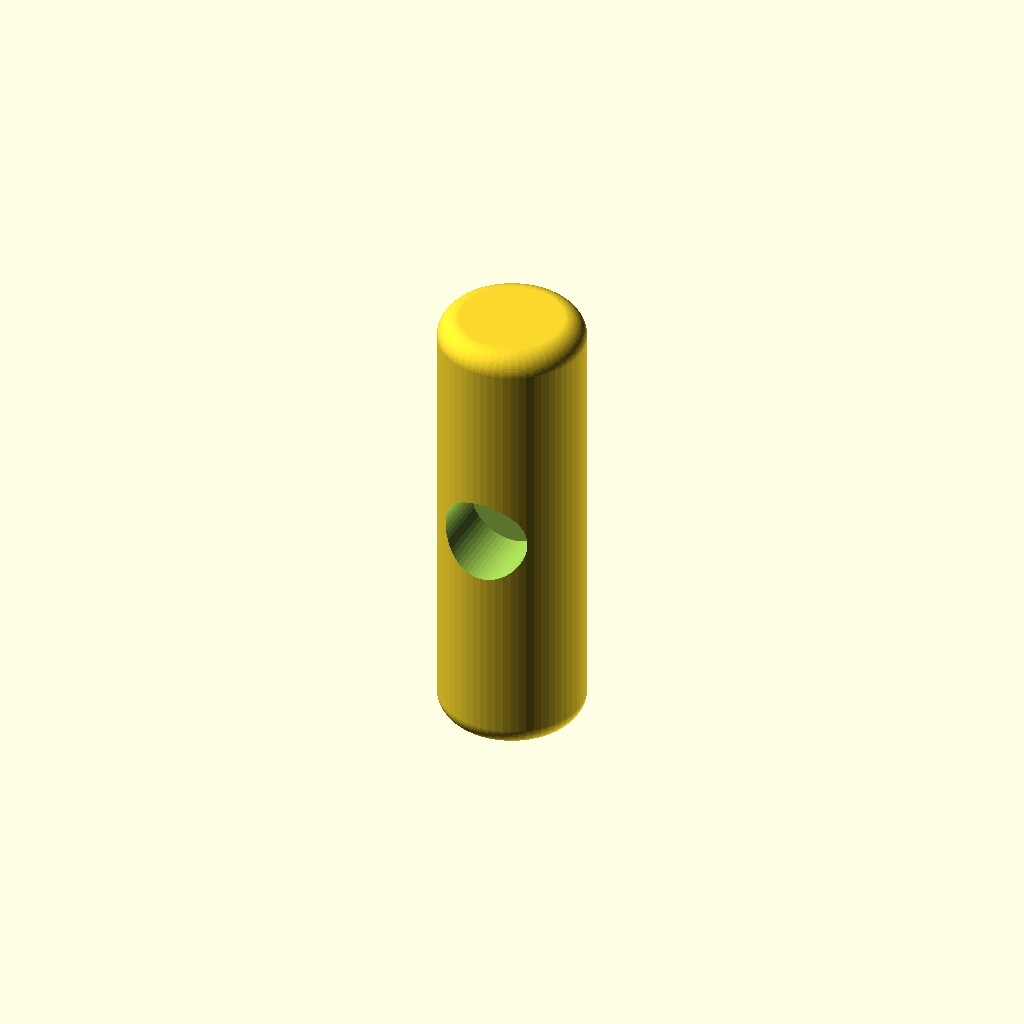
Cell 1: rendered with the file's own defaults.
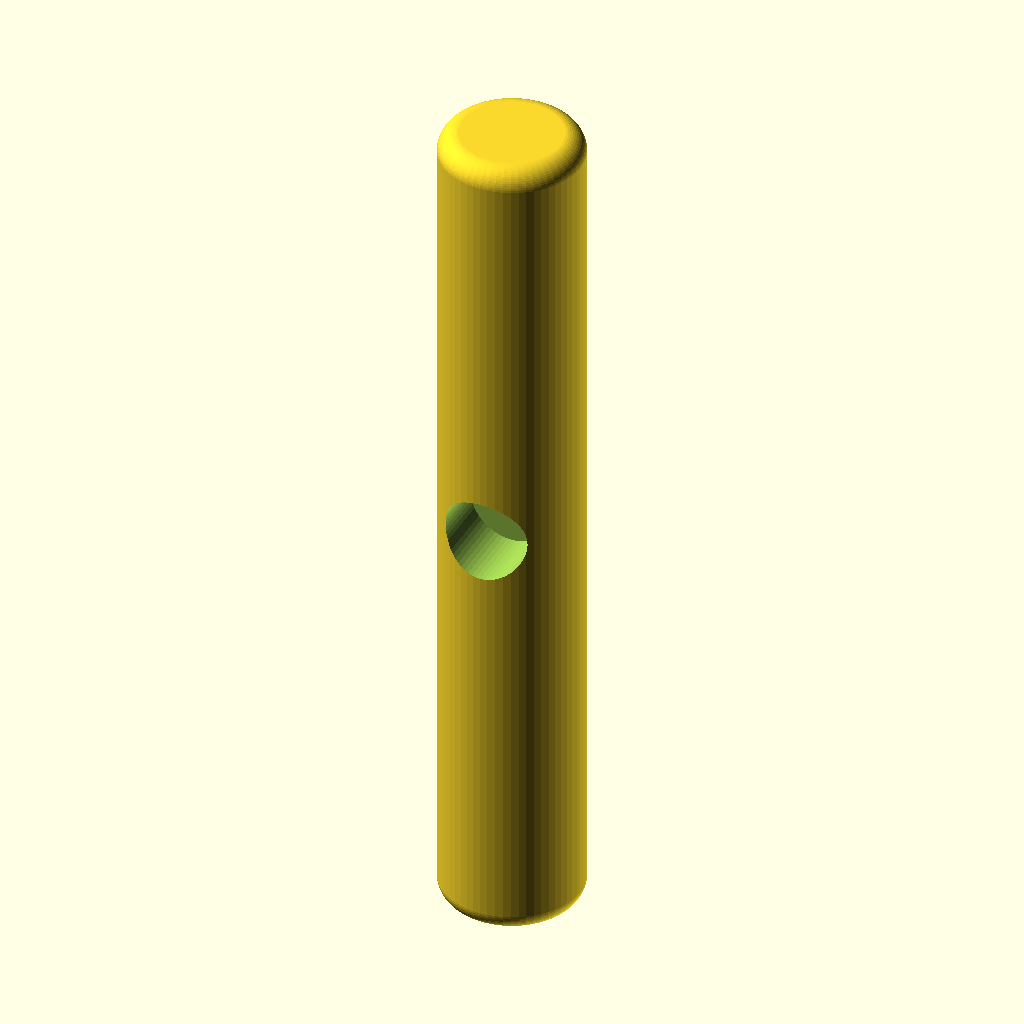
Cell 2: the same model with height = 120.
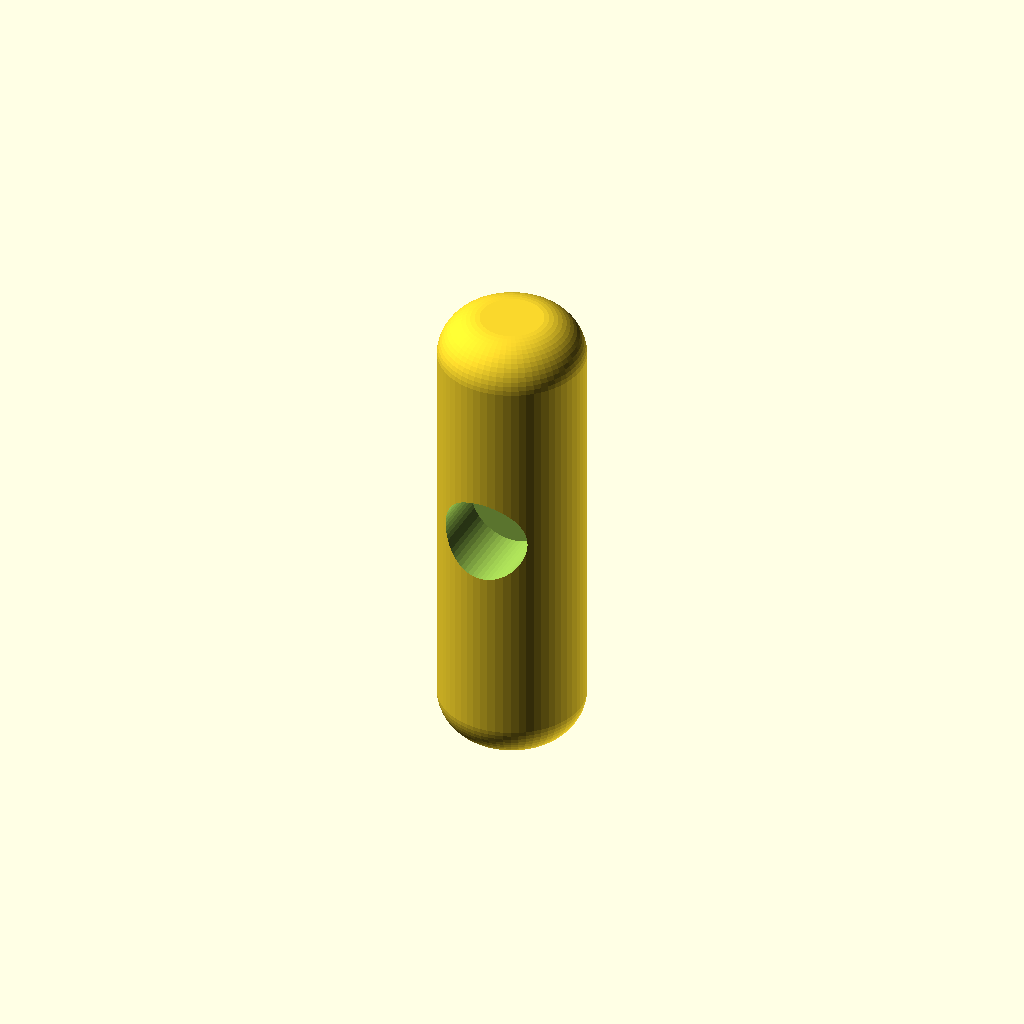
Cell 3: the same model with fillet = 6.
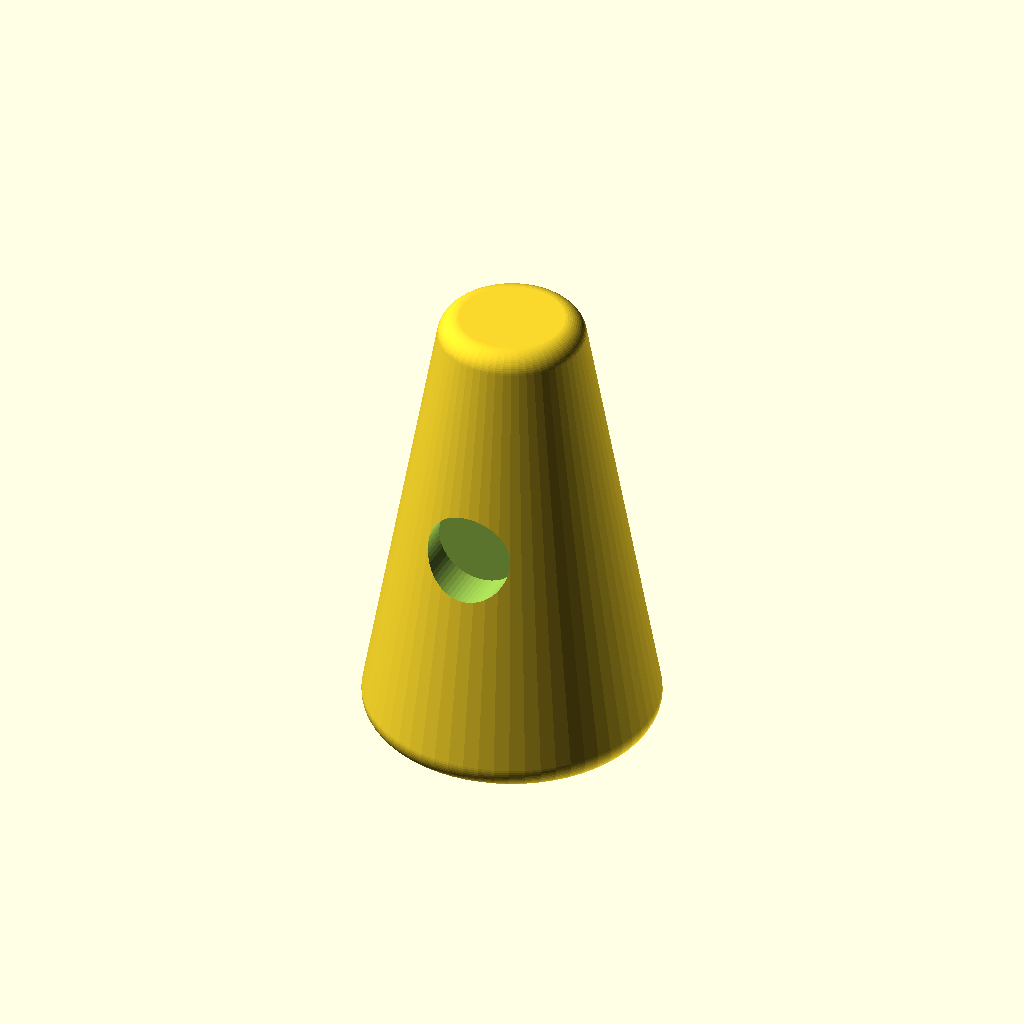
Cell 4: topradius = 20 (everything else at default).
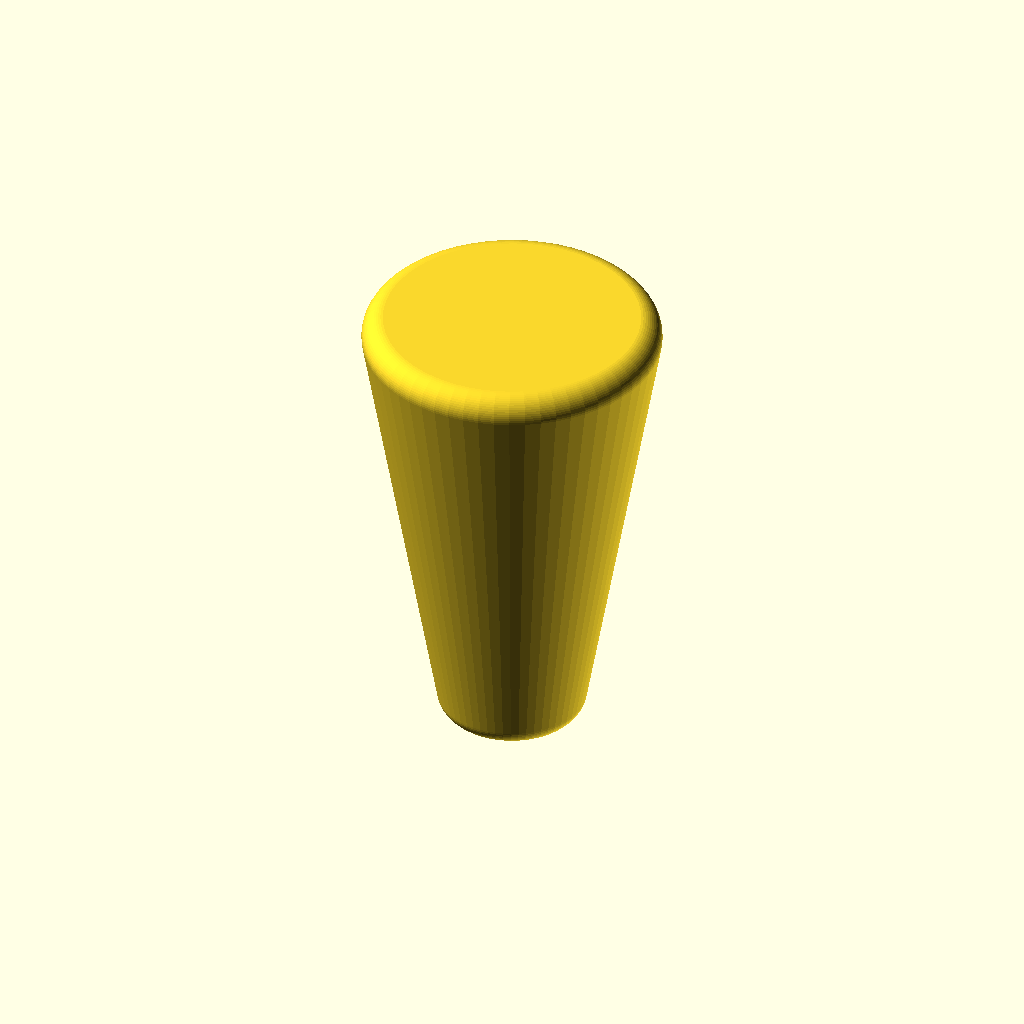
Cell 5: bottomradius = 20 (everything else at default).
One fixed orthographic camera (rotation 55°, 0°, 25°; colour scheme Cornfield) for every cell.
The OpenSCAD source (inputs/thingiverse/files/thing-1360405/files/mallethead-rounded.scad):
//mallet head
height=60; //complete length of mallet head
fillet=3; //roundover radius, 0 for none
topradius=10; //radius at top end
bottomradius=10; //radius at bottom end

//handle hole
cutdepth=10; //depth of cut into head for handle
cuttoprad=6; //entry hole for handle
cutbotrad=6; //exit hole for handle in head

smooth=60; //resolution

//Calculations
adjheight=height-fillet;
adjtopradius=topradius-fillet;
adjbotradius=bottomradius-fillet;


difference(){
translate([0,(0),(-.5*height)]) 
    minkowski(){
        cylinder(adjheight,adjtopradius,adjbotradius,$fn=smooth);
        sphere(fillet,$fn=smooth);
        }
rotate([-90,0,0]) translate([0,0,-(topradius)]) cylinder(cutdepth,cuttoprad,cutbotrad,$fn=smooth);
}
Customizer parameters (derived from the source; name, type, default, range or options):
height: number, default 60
fillet: number, default 3
topradius: number, default 10
bottomradius: number, default 10
cutdepth: number, default 10
cuttoprad: number, default 6
cutbotrad: number, default 6
smooth: number, default 60
